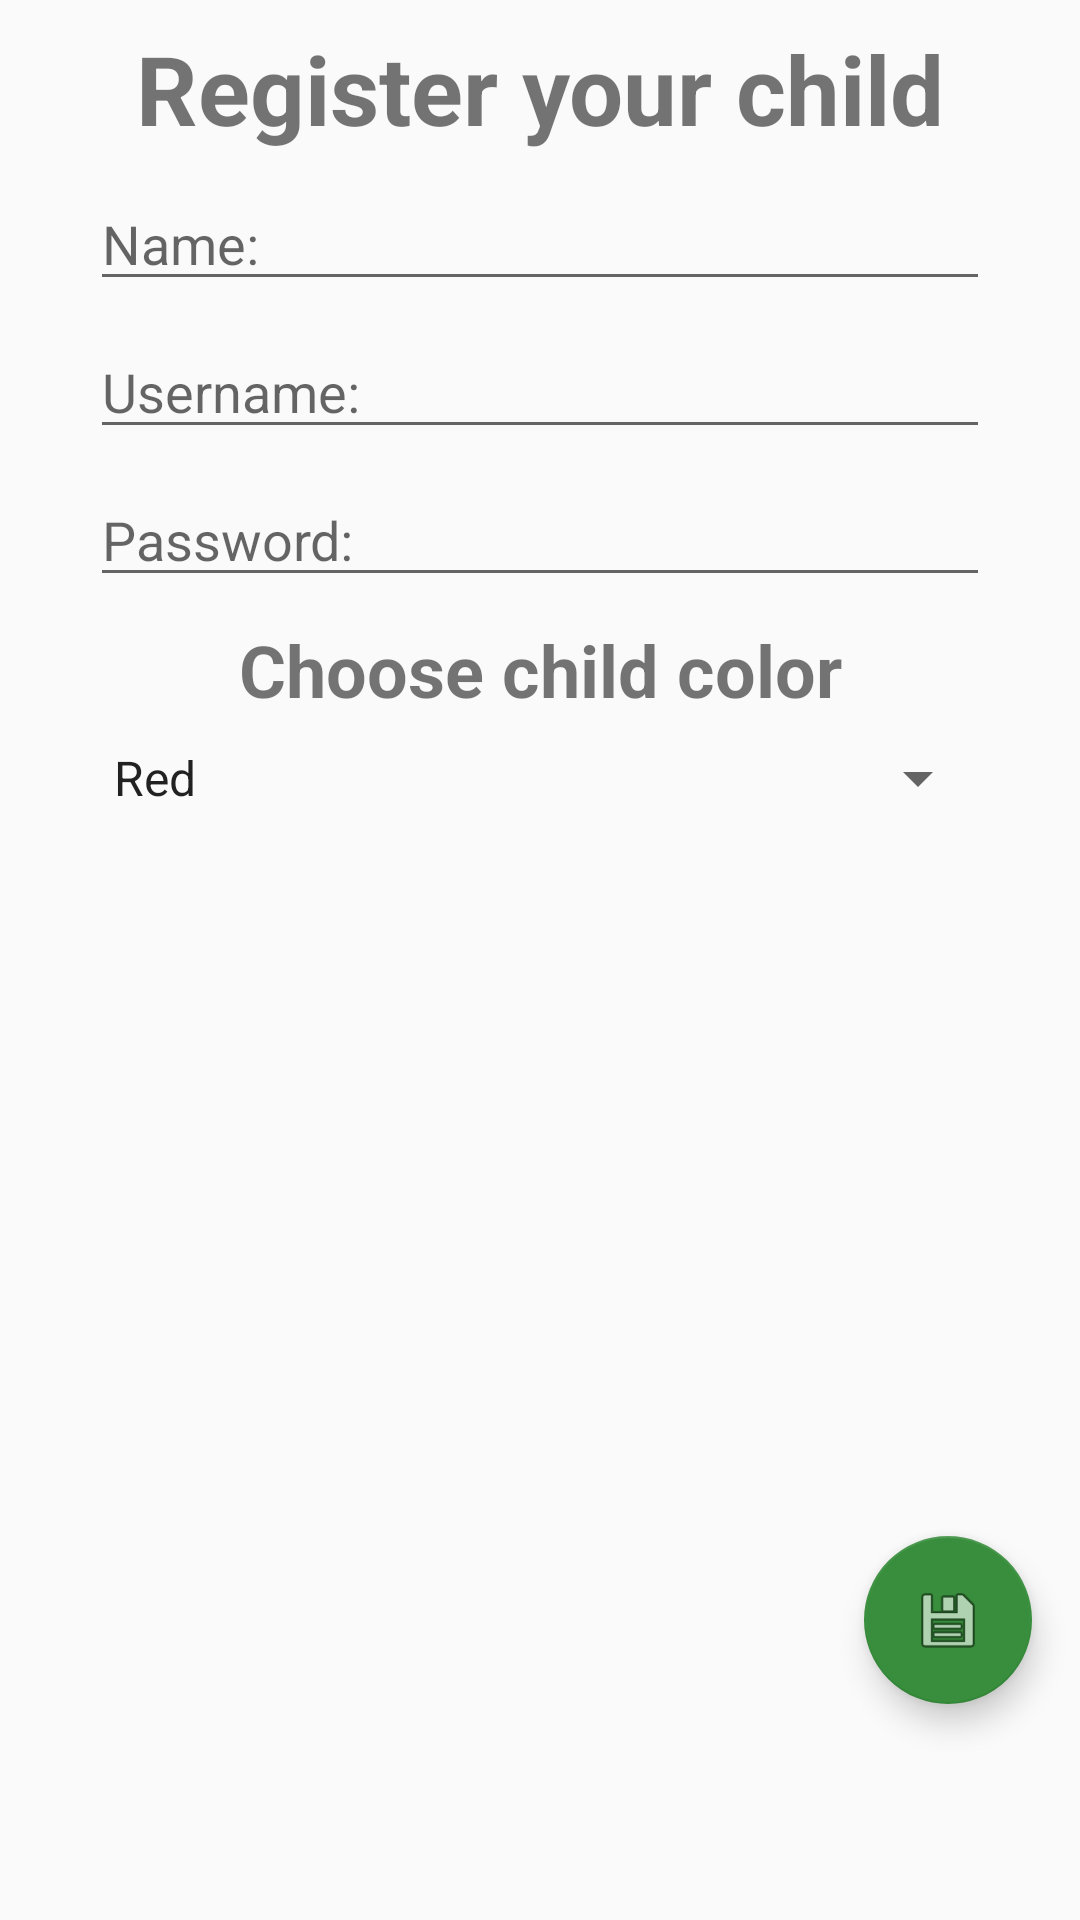

Here is an Android app screen rendered from its layout file. Give the layout XML and the strings, colors and styles it references.
<!-- AndroidManifest.xml: application theme AppTheme -->
<!-- res/layout/activity_parent_add_child.xml -->
<?xml version="1.0" encoding="utf-8"?>
<androidx.constraintlayout.widget.ConstraintLayout xmlns:android="http://schemas.android.com/apk/res/android"
    xmlns:app="http://schemas.android.com/apk/res-auto"
    xmlns:tools="http://schemas.android.com/tools"
    android:layout_width="match_parent"
    android:layout_height="match_parent"
    tools:context=".activity.ParentAddChildActivity">

    <TextView
        android:id="@+id/tv_add_child_description"
        android:layout_width="match_parent"
        android:layout_height="wrap_content"
        android:layout_marginStart="8dp"
        android:layout_marginTop="8dp"
        android:layout_marginEnd="8dp"
        android:text="@string/register_your_child"
        android:textAlignment="center"
        android:textSize="32sp"
        android:textStyle="bold"
        app:layout_constraintEnd_toEndOf="parent"
        app:layout_constraintStart_toStartOf="parent"
        app:layout_constraintTop_toTopOf="parent" />

    <EditText
        android:id="@+id/et_add_child_child_name"
        android:layout_width="300dp"
        android:layout_height="wrap_content"
        android:layout_marginStart="8dp"
        android:layout_marginTop="8dp"
        android:layout_marginEnd="8dp"
        android:hint="@string/name"
        android:inputType="textPersonName"
        app:layout_constraintEnd_toEndOf="parent"
        app:layout_constraintStart_toStartOf="parent"
        app:layout_constraintTop_toBottomOf="@+id/tv_add_child_description" />

    <EditText
        android:id="@+id/et_add_child_username"
        android:layout_width="300dp"
        android:layout_height="wrap_content"
        android:layout_marginStart="8dp"
        android:layout_marginTop="8dp"
        android:layout_marginEnd="8dp"
        android:hint="@string/username"
        android:inputType="textPersonName"
        app:layout_constraintEnd_toEndOf="parent"
        app:layout_constraintStart_toStartOf="parent"
        app:layout_constraintTop_toBottomOf="@+id/et_add_child_child_name" />

    <EditText
        android:id="@+id/et_add_child_password"
        android:layout_width="300dp"
        android:layout_height="wrap_content"
        android:layout_marginStart="8dp"
        android:layout_marginTop="8dp"
        android:layout_marginEnd="8dp"
        android:hint="@string/password"
        android:inputType="textPassword"
        app:layout_constraintEnd_toEndOf="parent"
        app:layout_constraintStart_toStartOf="parent"
        app:layout_constraintTop_toBottomOf="@+id/et_add_child_username" />

    <TextView
        android:id="@+id/tv_add_child_choose_child_color"
        android:layout_width="300dp"
        android:layout_height="wrap_content"
        android:layout_marginStart="8dp"
        android:layout_marginTop="8dp"
        android:layout_marginEnd="8dp"
        android:text="@string/choose_child_color"
        android:textAlignment="center"
        android:textSize="24sp"
        android:textStyle="bold"
        app:layout_constraintEnd_toEndOf="parent"
        app:layout_constraintStart_toStartOf="parent"
        app:layout_constraintTop_toBottomOf="@+id/et_add_child_password" />

    <Spinner
        android:id="@+id/spinner"
        android:layout_width="300dp"
        android:layout_height="wrap_content"
        android:layout_marginStart="8dp"
        android:layout_marginTop="8dp"
        android:layout_marginEnd="8dp"
        android:entries="@array/colors"
        app:layout_constraintEnd_toEndOf="parent"
        app:layout_constraintStart_toStartOf="parent"
        app:layout_constraintTop_toBottomOf="@+id/tv_add_child_choose_child_color" />

    <LinearLayout
        android:layout_width="wrap_content"
        android:layout_height="wrap_content"
        android:layout_marginBottom="?attr/actionBarSize"
        android:orientation="horizontal"
        app:layout_constraintBottom_toBottomOf="parent"
        app:layout_constraintEnd_toEndOf="parent">

        <com.google.android.material.floatingactionbutton.FloatingActionButton
            android:id="@+id/fab_save_child"
            android:layout_width="wrap_content"
            android:layout_height="wrap_content"
            android:layout_margin="16dp"
            android:src="@android:drawable/ic_menu_save" />

    </LinearLayout>

</androidx.constraintlayout.widget.ConstraintLayout>
<!-- resources referenced by this layout -->
<resources>
  <string-array name="colors">
          <item>Red</item>
          <item>Blue</item>
          <item>Green</item>
          <item>Purple</item>
          <item>Orange</item>
          <item>Pink</item>
          <item>Yellow</item>
      </string-array>
  <string name="choose_child_color">Choose child color</string>
  <string name="name">Name:</string>
  <string name="password">Password:</string>
  <string name="register_your_child">Register your child</string>
  <string name="username">Username:</string>
  <style name="AppTheme" parent="Theme.AppCompat.Light.DarkActionBar">
          
          <item name="colorPrimary">@color/primaryColor</item>
          <item name="colorPrimaryDark">@color/primaryDarkColor</item>
          <item name="colorAccent">@color/secondaryColor</item>
      </style>
  <color name="primaryColor">#0097a7</color>
  <color name="primaryDarkColor">#006978</color>
  <color name="secondaryColor">#388e3c</color>
</resources>
